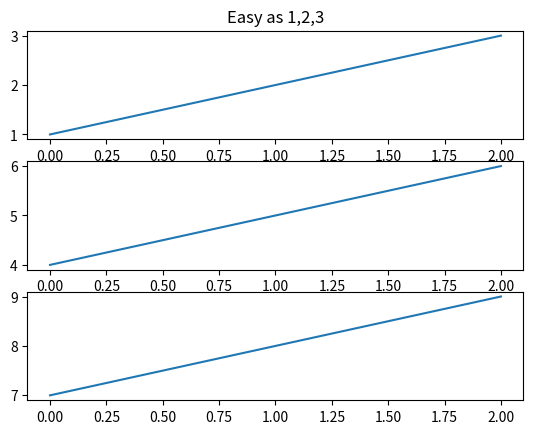
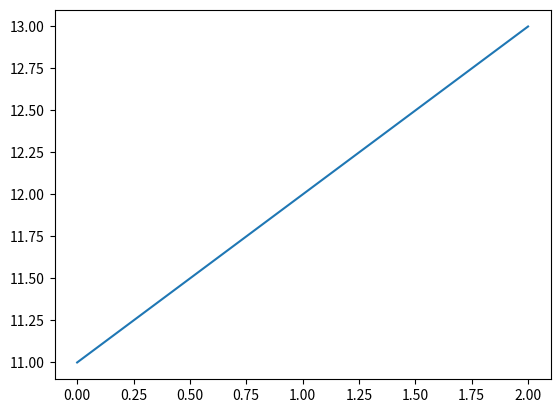
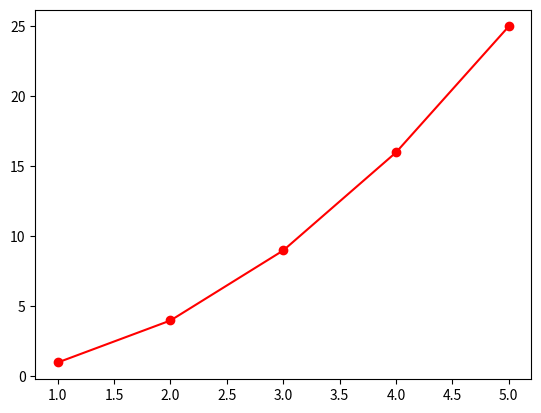

Write Python code to recreate these figures, in order.
import matplotlib.pyplot as plt
plt.figure(1)  # the first figure
plt.subplot(311)
plt.plot([1,2,3])
plt.subplot(312) # second subplot in the first figure
plt.plot([4,5,6])
plt.subplot(313)  # third subplot in the first figure
plt.plot([7,8,9])
plt.figure(2)   # second figure
plt.plot([11,12,13]) # creates a subplot(111) by default
plt.figure(1)
plt.subplot(311)
plt.title('Easy as 1,2,3')
plt.figure(3)
import numpy as np
x = np.arange(1,6)
y = x**2
plt.plot(x, y, 'ro-')
plt.show()